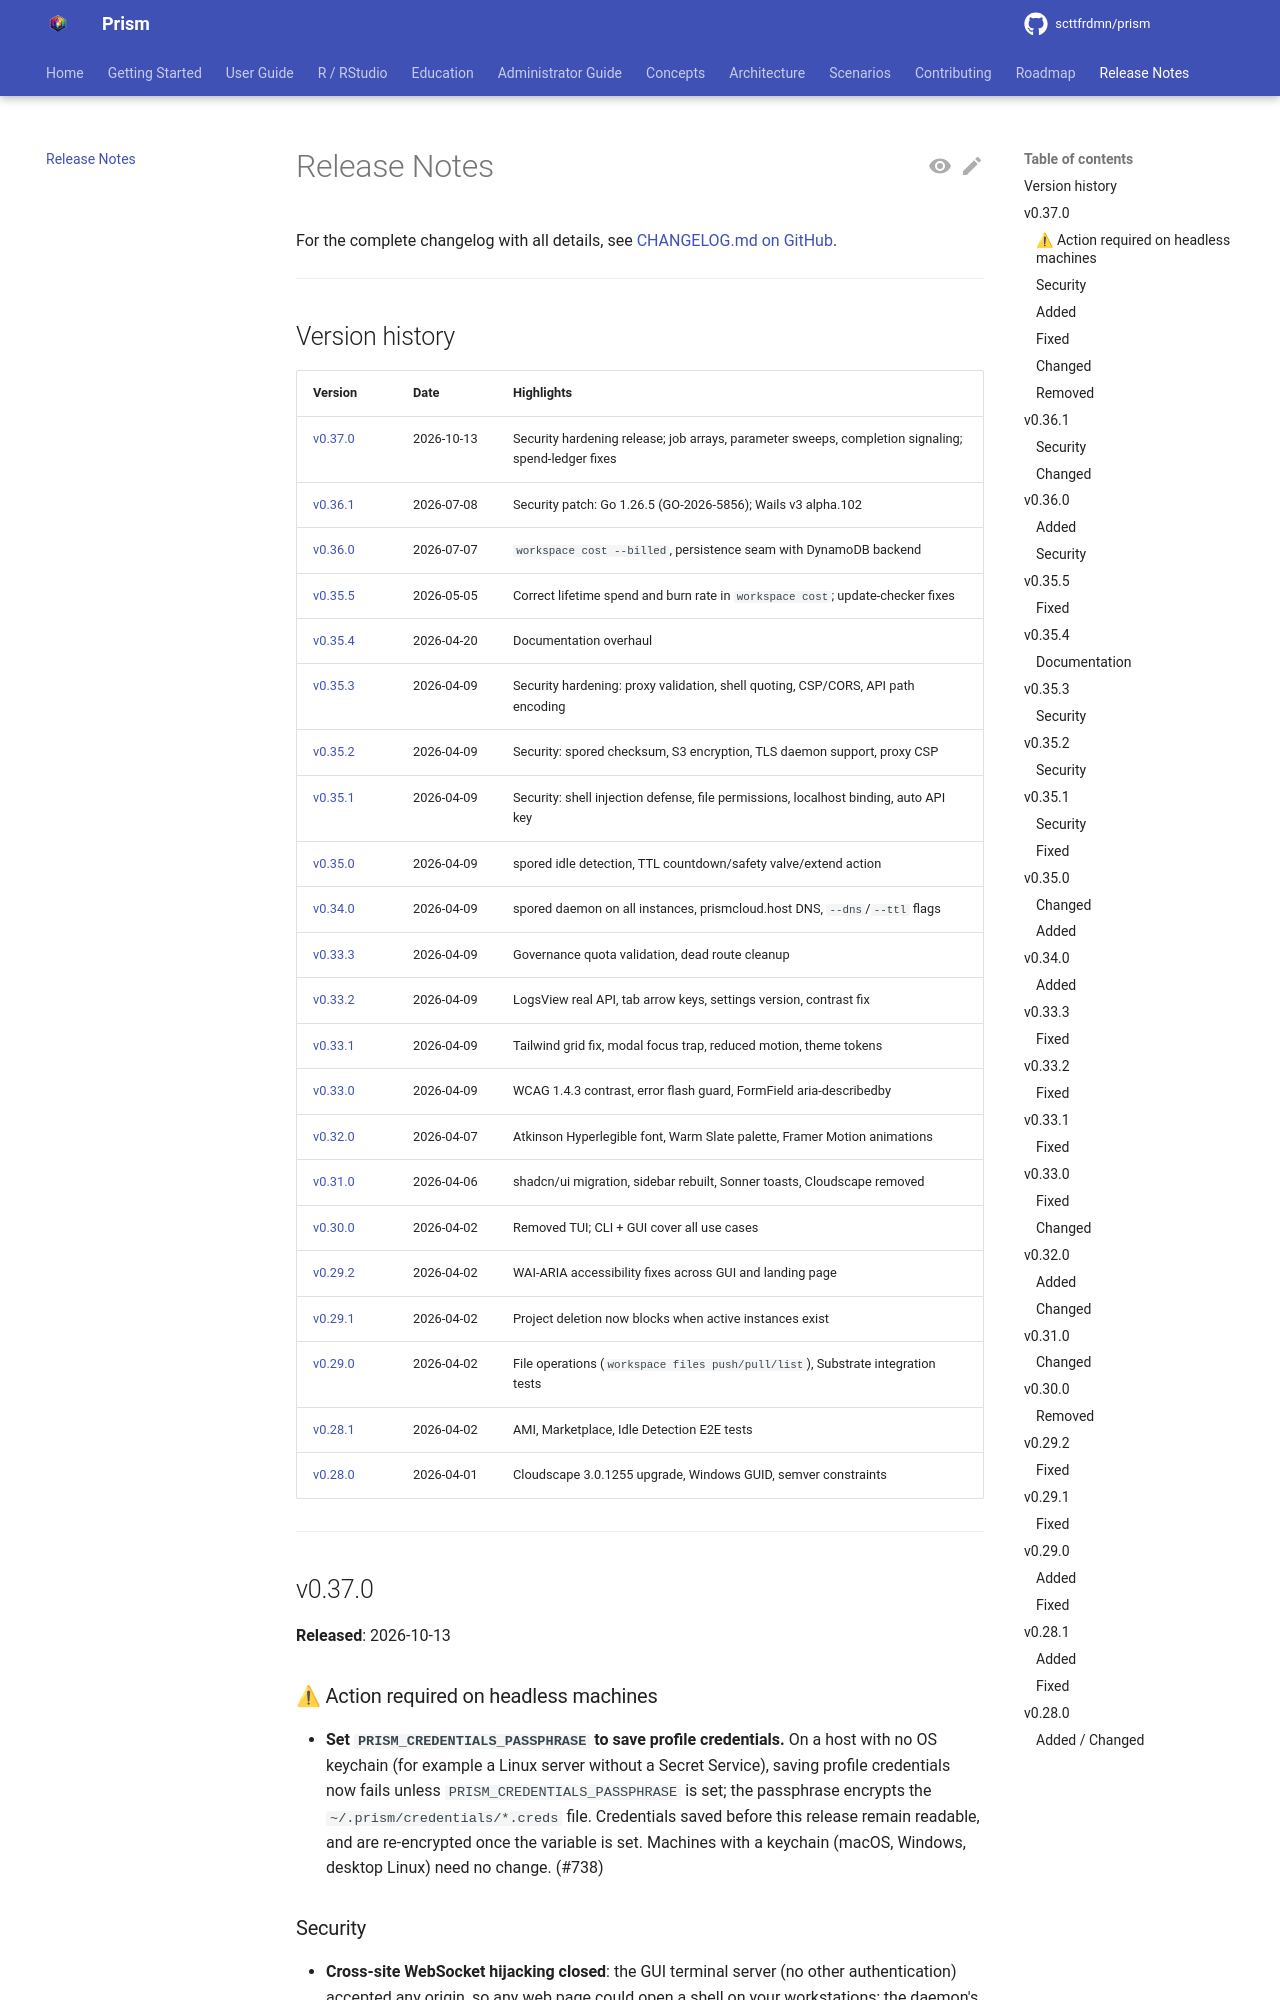

repository: scttfrdmn/prism · page: 0.37.0/releases/RELEASE_NOTES/index.html · generator: mkdocs

# Release Notes

For the complete changelog with all details, see [CHANGELOG.md on GitHub](https://github.com/scttfrdmn/prism/blob/main/CHANGELOG.md).

---

## Version history

| Version | Date | Highlights |
|---------|------|------------|
| [v0.38.0](#v0380) | 2026-11-05 | Windows MSI installs (Windows 11+); installers ship the GUI; budget rollover banks; Wails v3.0.0, Go 1.27.3 |
| [v0.37.0](#v0370) | 2026-10-13 | Security hardening release; job arrays, parameter sweeps, completion signaling; spend-ledger fixes |
| [v0.36.1](#v0361) | 2026-07-08 | Security patch: Go 1.26.5 (GO-2026-5856); Wails v3 alpha.102 |
| [v0.36.0](#v0360) | 2026-07-07 | `workspace cost --billed`, persistence seam with DynamoDB backend |
| [v0.35.5](#v0355) | 2026-05-05 | Correct lifetime spend and burn rate in `workspace cost`; update-checker fixes |
| [v0.35.4](#v0354) | 2026-04-20 | Documentation overhaul |
| [v0.35.3](#v0353) | 2026-04-09 | Security hardening: proxy validation, shell quoting, CSP/CORS, API path encoding |
| [v0.35.2](#v0352) | 2026-04-09 | Security: spored checksum, S3 encryption, TLS daemon support, proxy CSP |
| [v0.35.1](#v0351) | 2026-04-09 | Security: shell injection defense, file permissions, localhost binding, auto API key |
| [v0.35.0](#v0350) | 2026-04-09 | spored idle detection, TTL countdown/safety valve/extend action |
| [v0.34.0](#v0340) | 2026-04-09 | spored daemon on all instances, prismcloud.host DNS, `--dns`/`--ttl` flags |
| [v0.33.3](#v0333) | 2026-04-09 | Governance quota validation, dead route cleanup |
| [v0.33.2](#v0332) | 2026-04-09 | LogsView real API, tab arrow keys, settings version, contrast fix |
| [v0.33.1](#v0331) | 2026-04-09 | Tailwind grid fix, modal focus trap, reduced motion, theme tokens |
| [v0.33.0](#v0330) | 2026-04-09 | WCAG 1.4.3 contrast, error flash guard, FormField aria-describedby |
| [v0.32.0](#v0320) | 2026-04-07 | Atkinson Hyperlegible font, Warm Slate palette, Framer Motion animations |
| [v0.31.0](#v0310) | 2026-04-06 | shadcn/ui migration, sidebar rebuilt, Sonner toasts, Cloudscape removed |
| [v0.30.0](#v0300) | 2026-04-02 | Removed TUI; CLI + GUI cover all use cases |
| [v0.29.2](#v0292) | 2026-04-02 | WAI-ARIA accessibility fixes across GUI and landing page |
| [v0.29.1](#v0291) | 2026-04-02 | Project deletion now blocks when active instances exist |
| [v0.29.0](#v0290) | 2026-04-02 | File operations (`workspace files push/pull/list`), Substrate integration tests |
| [v0.28.1](#v0281) | 2026-04-02 | AMI, Marketplace, Idle Detection E2E tests |
| [v0.28.0](#v0280) | 2026-04-01 | Cloudscape 3.0.1255 upgrade, Windows GUID, semver constraints |

---

## v0.38.0

**Released**: 2026-11-05
